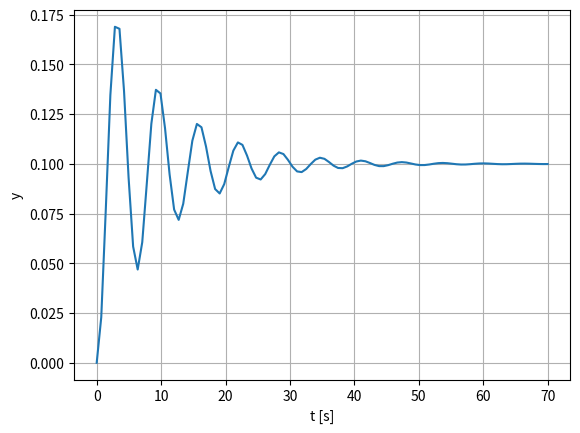
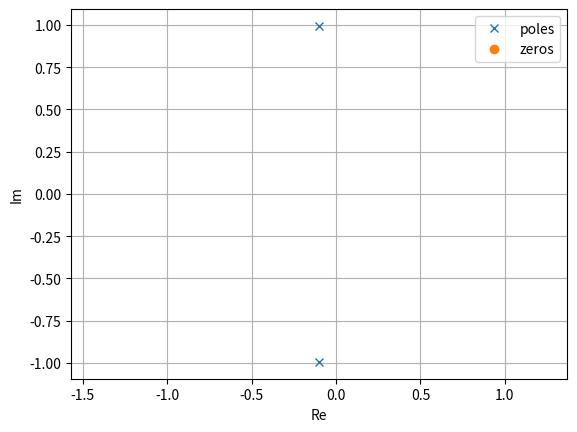
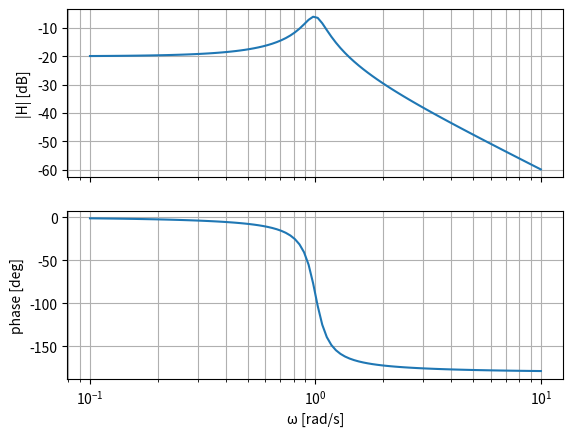
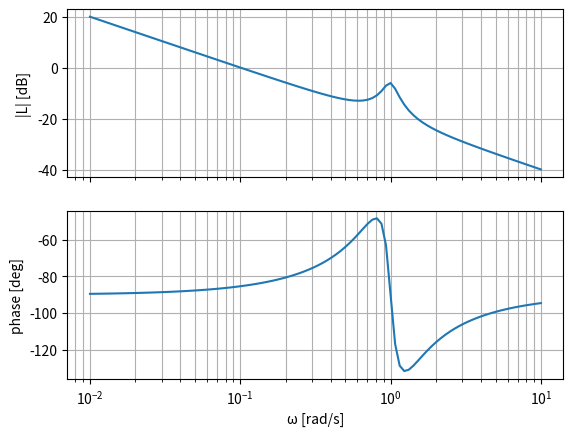
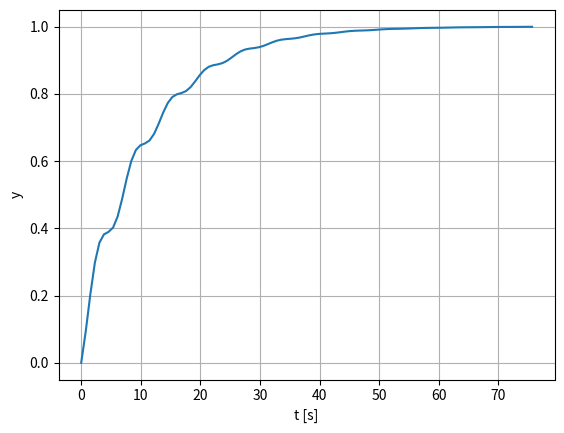
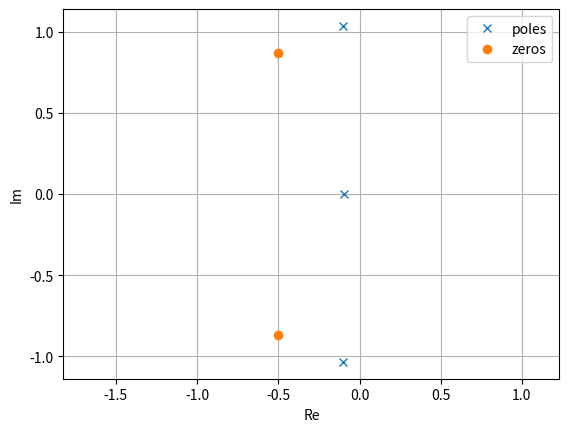

Write the Python code that produced these figures, in order. (Note: this script raises an exception after producing the figures.)
# Local: minilink already installed. Colab: clone + path.
import sys

if "google.colab" in sys.modules:
    get_ipython().run_line_magic("matplotlib", "inline")
    get_ipython().system("git clone https://github.com/alx87grd/minilink")
    sys.path.insert(0, "/content/minilink")

import matplotlib.pyplot as plt
import numpy as np
from scipy import signal

m, b, k = 10.0, 2.0, 10.0

num_H, den_H = [1.0], [m, b, k]
H = signal.TransferFunction(num_H, den_H)
H  # SciPy normalizes the denominator

t, y = signal.step(H)

plt.plot(t, y)
plt.xlabel("t [s]")
plt.ylabel("y")
plt.grid(True)
plt.show()

plt.plot(H.poles.real, H.poles.imag, "x", label="poles")
plt.plot(H.zeros.real, H.zeros.imag, "o", label="zeros")
plt.axis("equal")
plt.xlabel("Re")
plt.ylabel("Im")
plt.legend()
plt.grid(True)
plt.show()

w, mag, phase = signal.bode(H)

fig, ax = plt.subplots(2, 1, sharex=True)
ax[0].semilogx(w, mag)
ax[1].semilogx(w, phase)
ax[0].set_ylabel("|H| [dB]")
ax[1].set_ylabel("phase [deg]")
ax[1].set_xlabel("ω [rad/s]")
ax[0].grid(True, which="both")
ax[1].grid(True, which="both")
plt.show()

kp, kd, ki = 1.0, 1.0, 1.0

num_C, den_C = [kd, kp, ki], [1.0, 0.0]
num_L, den_L = np.polymul(num_C, num_H), np.polymul(den_C, den_H)
L = signal.TransferFunction(num_L, den_L)
L

w, mag, phase = signal.bode(L)

fig, ax = plt.subplots(2, 1, sharex=True)
ax[0].semilogx(w, mag)
ax[1].semilogx(w, phase)
ax[0].set_ylabel("|L| [dB]")
ax[1].set_ylabel("phase [deg]")
ax[1].set_xlabel("ω [rad/s]")
ax[0].grid(True, which="both")
ax[1].grid(True, which="both")
plt.show()

CL = signal.TransferFunction(num_L, np.polyadd(den_L, num_L))
CL

t, y = signal.step(CL)

plt.plot(t, y)
plt.xlabel("t [s]")
plt.ylabel("y")
plt.grid(True)
plt.show()

plt.plot(CL.poles.real, CL.poles.imag, "x", label="poles")
plt.plot(CL.zeros.real, CL.zeros.imag, "o", label="zeros")
plt.axis("equal")
plt.xlabel("Re")
plt.ylabel("Im")
plt.legend()
plt.grid(True)
plt.show()

import importlib.util

if importlib.util.find_spec("control") is None:
    get_ipython().system("pip install -q control")

import control as ct

s = ct.tf("s")

m, b, k = 10.0, 2.0, 10.0

H = 1 / (m * s**2 + b * s + k)
H

ct.step_response(H).plot();

ct.pzmap(H);

ct.bode_plot(H);

kp, kd, ki = 1.0, 1.0, 1.0

C = kp + kd * s + ki / s
L = C * H
L

ct.root_locus(L);

ct.bode_plot(L);

CL = ct.minreal(L / (1 + L), verbose=False)
CL

ct.step_response(CL).plot();

ct.pzmap(CL);

from minilink import PID, TransferFunction

m, b, k = 10.0, 2.0, 10.0

H = TransferFunction([1.0], [m, b, k])

H.plot_step_response()

H.plot_pzmap()

H.plot_bode(margins=False)

kp, kd, ki = 1.0, 1.0, 1.0

C = PID(Kp=kp, Ki=ki, Kd=kd, tau=0.01)
L = C >> H

locus = L.plot_root_locus(show=False)
locus.axes.set_xlim(-1.5, 0.5)
locus.axes.set_ylim(-1.5, 1.5);

L.plot_bode()

CL = C @ H
CL.plot_diagram()

CL.plot_step_response()

pzmap = CL.plot_pzmap(show=False)
pzmap.axes.set_xlim(-1.5, 0.5)
pzmap.axes.set_ylim(-1.5, 1.5);
